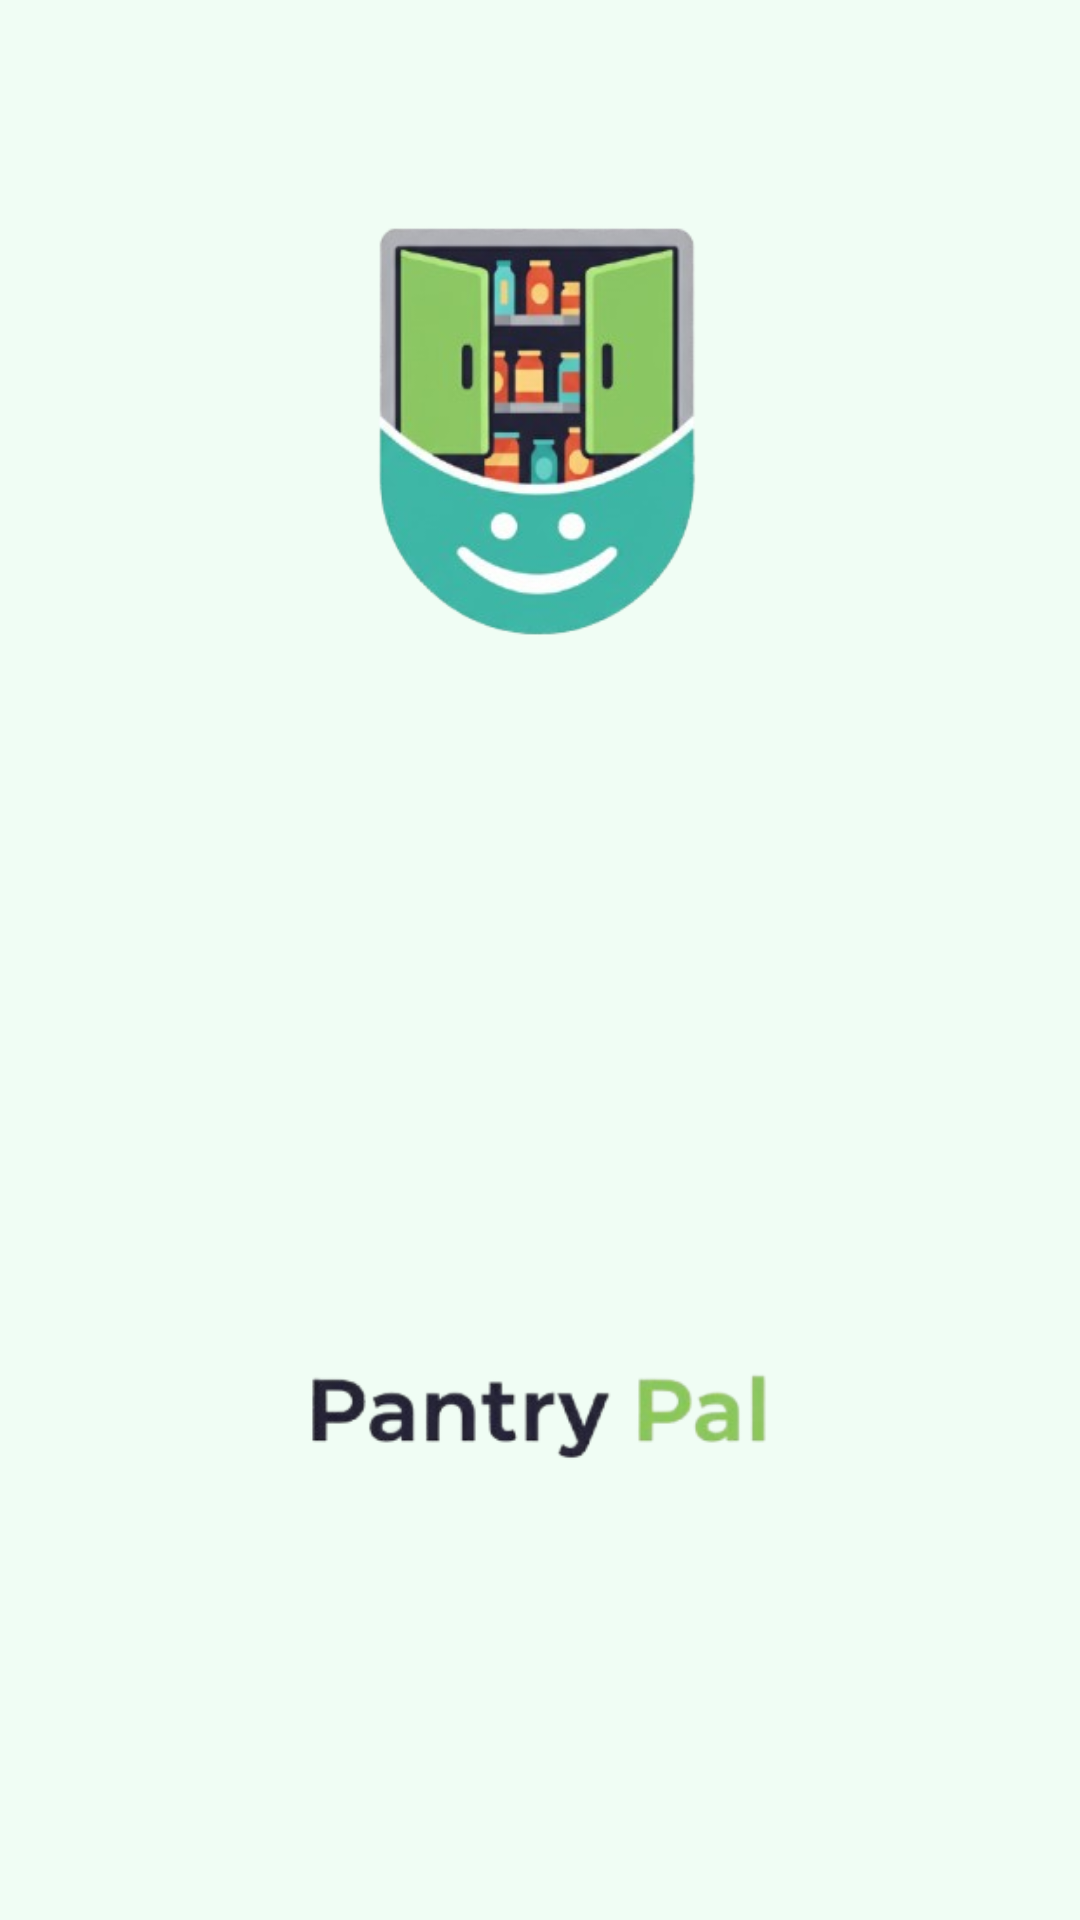

The Android layout XML behind this screen, and the referenced resources:
<!-- AndroidManifest.xml: activity theme Theme.PantryPal.Splash -->
<!-- res/layout/activity_splash.xml -->
<?xml version="1.0" encoding="utf-8"?>
<androidx.constraintlayout.widget.ConstraintLayout xmlns:android="http://schemas.android.com/apk/res/android"
    xmlns:app="http://schemas.android.com/apk/res-auto"
    android:layout_width="match_parent"
    android:layout_height="match_parent"
    android:background="#F0FDF4">

    

    <ImageView
        android:id="@+id/imageViewLogo"
        android:layout_width="320dp"
        android:layout_height="290dp"
        android:scaleType="fitCenter"
        android:src="@drawable/logo_only"
        app:layout_constraintBottom_toTopOf="@id/imageViewText"
        app:layout_constraintEnd_toEndOf="parent"
        app:layout_constraintHorizontal_bias="0.498"
        app:layout_constraintStart_toStartOf="parent"
        app:layout_constraintTop_toTopOf="parent"
        app:layout_constraintVertical_chainStyle="packed" />

    <ImageView
        android:id="@+id/imageViewText"
        android:layout_width="316dp"
        android:layout_height="332dp"
        android:adjustViewBounds="true"
        android:scaleType="fitCenter"
        android:src="@drawable/logo_text"
        app:layout_constraintBottom_toBottomOf="parent"
        app:layout_constraintEnd_toEndOf="parent"
        app:layout_constraintStart_toStartOf="parent"
        app:layout_constraintTop_toBottomOf="@id/imageViewLogo" />

</androidx.constraintlayout.widget.ConstraintLayout>
<!-- resources referenced by this layout -->
<resources>
  <!-- drawable logo_only: png bitmap (drawable, 80973 bytes) -->
  <!-- drawable logo_text: png bitmap (drawable, 24483 bytes) -->
  <style name="Theme.PantryPal.Splash" parent="Theme.SplashScreen">
          
          <item name="windowSplashScreenBackground">#F0FDF4</item>
  
          
          <item name="windowSplashScreenAnimatedIcon">@drawable/logo_only</item>
  
          
          <item name="postSplashScreenTheme">@style/Theme.PantryPal</item>
      </style>
  <style name="Theme.PantryPal" parent="Base.Theme.PantryPal" />
  <style name="Base.Theme.PantryPal" parent="Theme.Material3.DayNight.NoActionBar">
          
      </style>
</resources>
